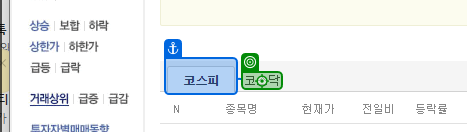
Workflow: 03_DT추출_네이버코스닥_필터예제(답안)

Step 1: click on '코스닥'

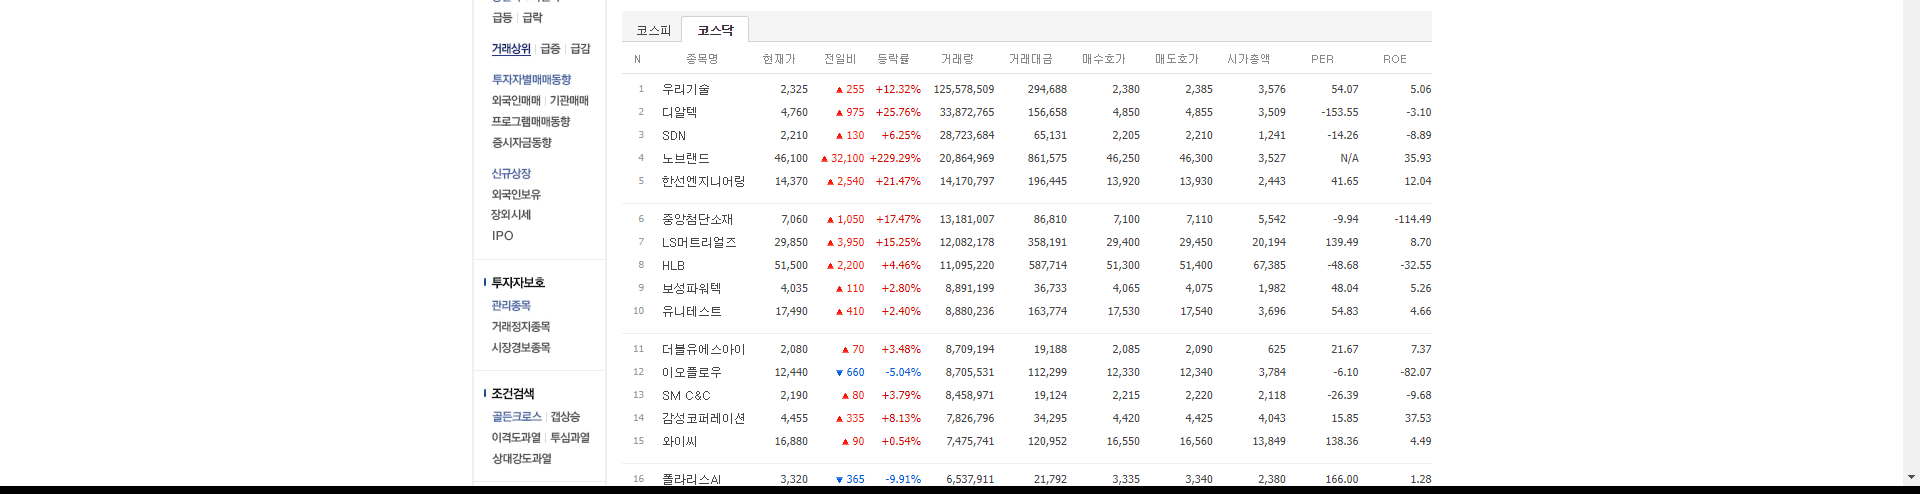
Step 2: get-text